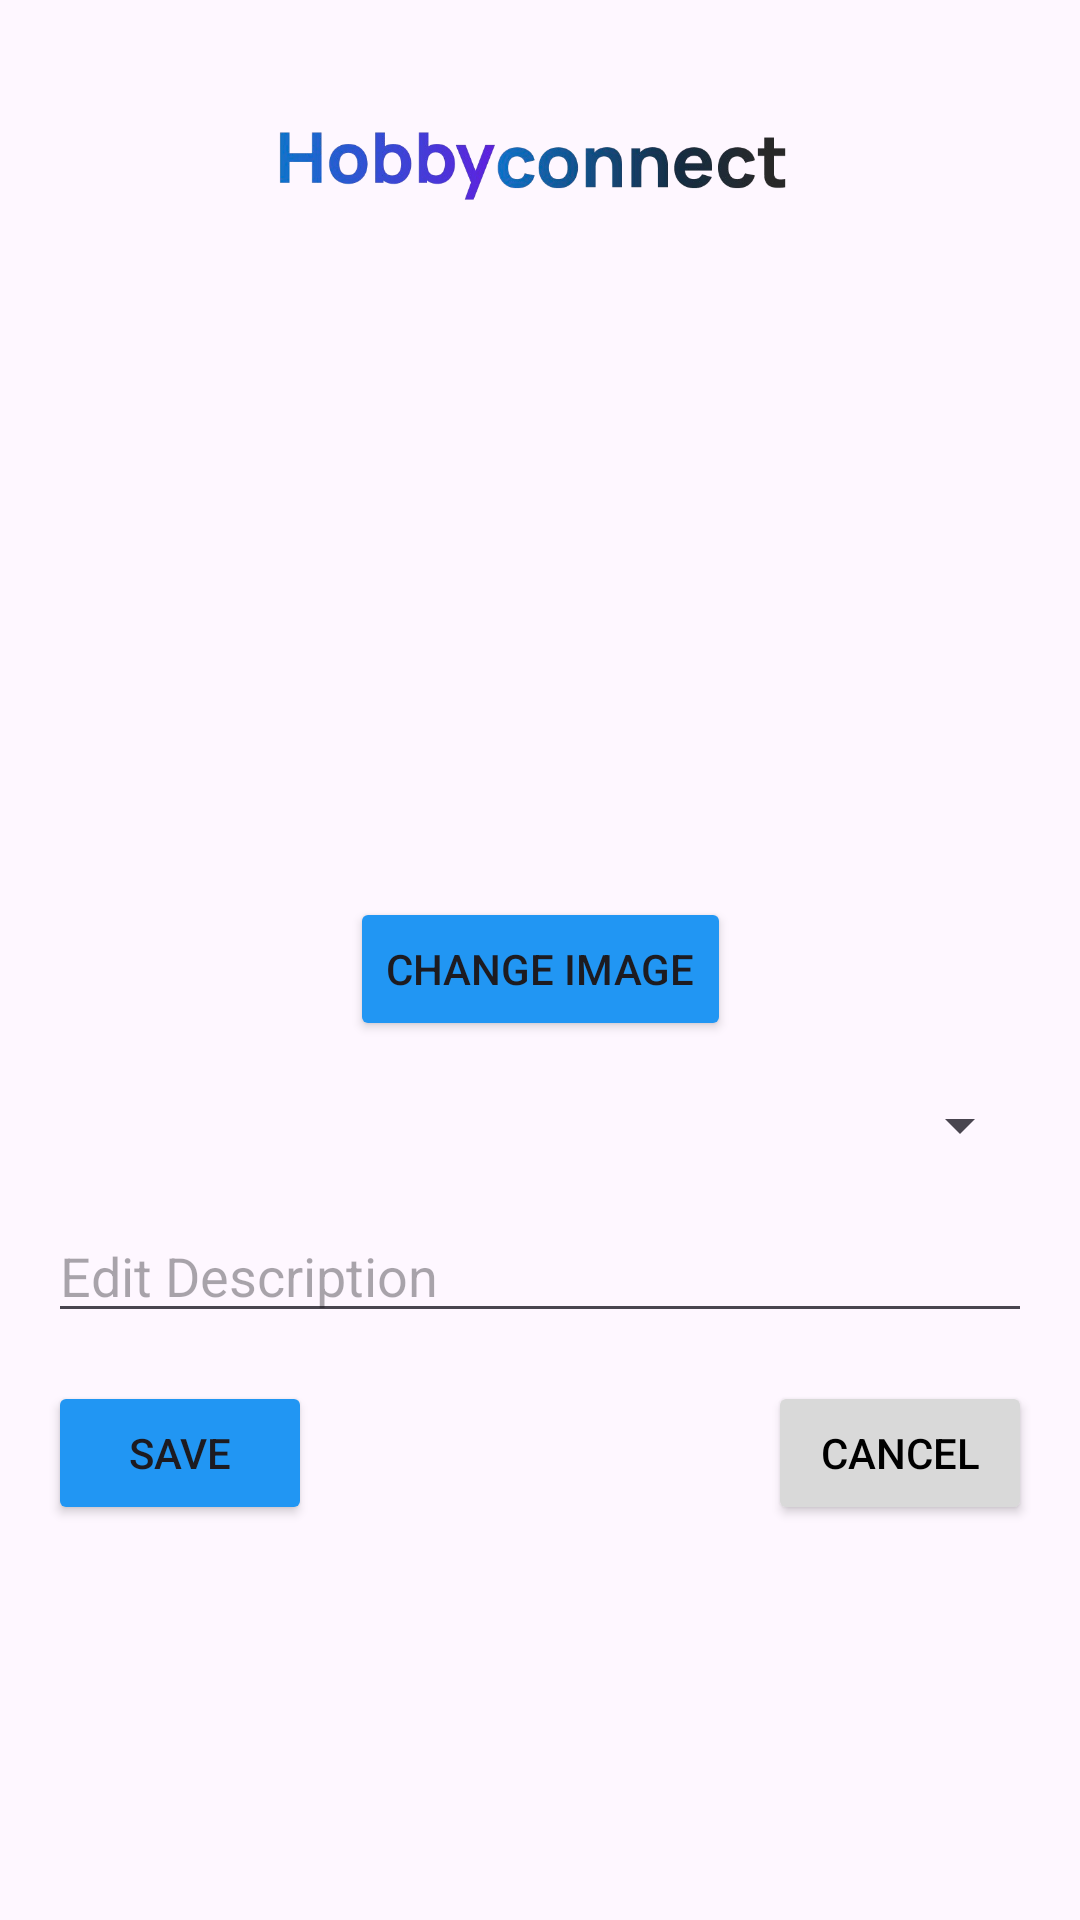

Produce the Android XML layout that renders to this screen, including the resource entries it uses.
<!-- AndroidManifest.xml: application theme Theme.Hobbyconnect -->
<!-- res/layout/fragment_edit_post.xml -->
<androidx.constraintlayout.widget.ConstraintLayout
    xmlns:android="http://schemas.android.com/apk/res/android"
    xmlns:app="http://schemas.android.com/apk/res-auto"
    android:layout_width="match_parent"
    android:layout_height="wrap_content"
    android:padding="16dp">

    
    <ImageView
        android:id="@+id/tvAppTitle"
        android:layout_width="wrap_content"
        android:layout_height="50dp"
        android:layout_marginTop="15dp"
        android:contentDescription="@string/app_name"
        android:src="@drawable/logo"
        app:layout_constraintEnd_toEndOf="parent"
        app:layout_constraintStart_toStartOf="parent"
        app:layout_constraintTop_toTopOf="parent" />

    
    <ImageView
        android:id="@+id/postImageView"
        android:layout_width="match_parent"
        android:layout_height="200dp"
        android:layout_marginTop="10dp"
        android:contentDescription="@string/post_image"
        android:scaleType="centerCrop"
        app:layout_constraintEnd_toEndOf="parent"
        app:layout_constraintStart_toStartOf="parent"
        app:layout_constraintTop_toBottomOf="@+id/tvAppTitle" />

    
    <Button
        android:id="@+id/uploadImageButton"
        android:layout_width="wrap_content"
        android:layout_height="wrap_content"
        android:text="Change Image"
        app:layout_constraintTop_toBottomOf="@id/postImageView"
        app:layout_constraintStart_toStartOf="parent"
        app:layout_constraintEnd_toEndOf="parent"
        android:layout_marginTop="8dp"
        android:backgroundTint="@color/blue"/>

    
    <Spinner
        android:id="@+id/hobbySpinner"
        android:layout_width="match_parent"
        android:layout_height="wrap_content"
        app:layout_constraintTop_toBottomOf="@id/uploadImageButton"
        app:layout_constraintStart_toStartOf="parent"
        app:layout_constraintEnd_toEndOf="parent"
        android:layout_marginTop="16dp" />

    
    <EditText
        android:id="@+id/descriptionEditText"
        android:layout_width="match_parent"
        android:layout_height="wrap_content"
        android:hint="Edit Description"
        app:layout_constraintTop_toBottomOf="@id/hobbySpinner"
        app:layout_constraintStart_toStartOf="parent"
        app:layout_constraintEnd_toEndOf="parent"
        android:layout_marginTop="16dp" />

    
    <Button
        android:id="@+id/saveButton"
        android:layout_width="wrap_content"
        android:layout_height="wrap_content"
        android:text="Save"
        app:layout_constraintTop_toBottomOf="@id/descriptionEditText"
        app:layout_constraintStart_toStartOf="parent"
        android:layout_marginTop="16dp"
        android:backgroundTint="@color/blue"/>

    
    <Button
        android:id="@+id/cancelButton"
        android:layout_width="wrap_content"
        android:layout_height="wrap_content"
        android:text="Cancel"
        app:layout_constraintTop_toBottomOf="@id/descriptionEditText"
        app:layout_constraintEnd_toEndOf="parent"
        android:layout_marginTop="16dp"
        android:backgroundTint="#D9D9D9"
        android:textColor="#000000"/>
</androidx.constraintlayout.widget.ConstraintLayout>
<!-- resources referenced by this layout -->
<resources>
  <color name="blue">#2196F3</color>
  <!-- drawable logo: png bitmap (drawable, 72144 bytes) -->
  <string name="app_name">Hobbyconnect</string>
  <string name="post_image" />
  <style name="Theme.Hobbyconnect" parent="Base.Theme.Hobbyconnect" />
  <style name="Base.Theme.Hobbyconnect" parent="Theme.Material3.DayNight.NoActionBar">
          
          
      </style>
</resources>
